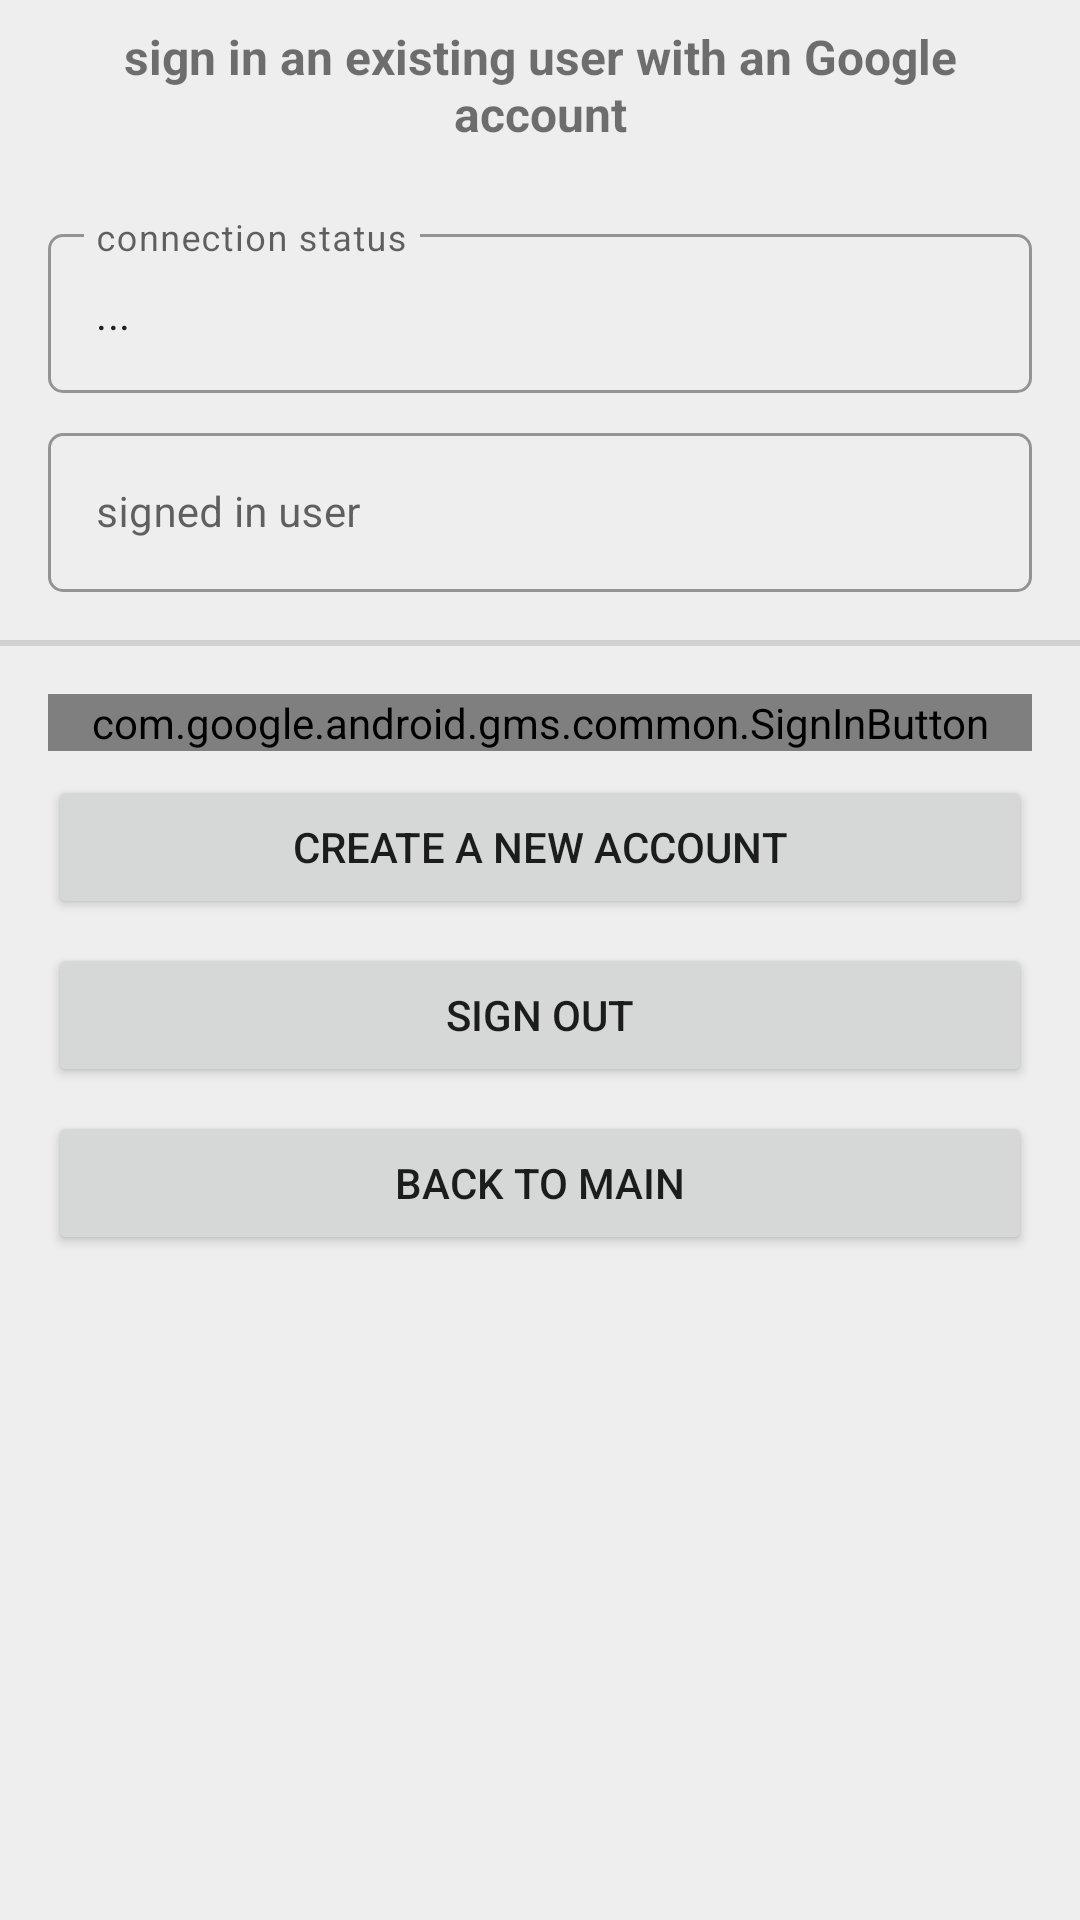

Produce the Android XML layout that renders to this screen, including the resource entries it uses.
<!-- AndroidManifest.xml: application theme Theme.FirebasePlayground -->
<!-- res/layout/activity_sign_in_google.xml -->
<?xml version="1.0" encoding="utf-8"?>
<LinearLayout xmlns:android="http://schemas.android.com/apk/res/android"
    xmlns:app="http://schemas.android.com/apk/res-auto"
    xmlns:tools="http://schemas.android.com/tools"
    android:id="@+id/signin_google_layout"
    android:layout_width="match_parent"
    android:layout_height="match_parent"
    android:background="@color/grey_300"
    android:orientation="vertical"
    tools:context=".SignInGoogleActivity">

    <ScrollView
        android:layout_width="match_parent"
        android:layout_height="wrap_content">

        <LinearLayout
            android:layout_width="match_parent"
            android:layout_height="wrap_content"
            android:orientation="vertical">

            <TextView
                android:layout_width="match_parent"
                android:layout_height="wrap_content"
                android:layout_marginStart="16dp"
                android:layout_marginTop="8dp"
                android:layout_marginEnd="16dp"
                android:text="sign in an existing user with an Google account"
                android:textAlignment="center"
                android:textSize="16sp"
                android:textStyle="bold" />

            <ProgressBar
                android:id="@+id/pbSignInGoogle"
                style="?android:attr/progressBarStyleHorizontal"
                android:layout_width="match_parent"
                android:layout_height="wrap_content"
                android:indeterminate="true"
                android:visibility="invisible" />

            <com.google.android.material.textfield.TextInputLayout
                android:id="@+id/etSignInGoogleStatusLayout"
                style="@style/Widget.MaterialComponents.TextInputLayout.OutlinedBox"
                android:layout_width="match_parent"
                android:layout_height="wrap_content"
                android:layout_marginStart="16dp"
                android:layout_marginTop="8dp"
                android:layout_marginEnd="16dp"
                android:hint="connection status"
                android:visibility="visible"
                app:boxCornerRadiusBottomEnd="5dp"
                app:boxCornerRadiusBottomStart="5dp"
                app:boxCornerRadiusTopEnd="5dp"
                app:boxCornerRadiusTopStart="5dp"
                app:layout_constraintEnd_toEndOf="parent"
                app:layout_constraintStart_toStartOf="parent"
                app:layout_constraintTop_toTopOf="parent">

                <com.google.android.material.textfield.TextInputEditText
                    android:id="@+id/etSignInGoogleStatus"
                    android:layout_width="match_parent"
                    android:layout_height="wrap_content"
                    android:ellipsize="end"
                    android:focusable="false"
                    android:text="..."
                    android:textSize="14sp"
                    android:visibility="visible"
                    tools:ignore="KeyboardInaccessibleWidget" />
            </com.google.android.material.textfield.TextInputLayout>

            <com.google.android.material.textfield.TextInputLayout
                android:id="@+id/etSignInGoogleSignedInUserLayout"
                style="@style/Widget.MaterialComponents.TextInputLayout.OutlinedBox"
                android:layout_width="match_parent"
                android:layout_height="wrap_content"
                android:layout_marginStart="16dp"
                android:layout_marginTop="8dp"
                android:layout_marginEnd="16dp"
                android:hint="signed in user"
                android:visibility="visible"
                app:boxCornerRadiusBottomEnd="5dp"
                app:boxCornerRadiusBottomStart="5dp"
                app:boxCornerRadiusTopEnd="5dp"
                app:boxCornerRadiusTopStart="5dp"
                app:layout_constraintEnd_toEndOf="parent"
                app:layout_constraintStart_toStartOf="parent"
                app:layout_constraintTop_toTopOf="parent">

                <com.google.android.material.textfield.TextInputEditText
                    android:id="@+id/etSignInGoogleSignedInUser"
                    android:layout_width="match_parent"
                    android:layout_height="wrap_content"
                    android:ellipsize="end"
                    android:focusable="false"
                    android:text=""
                    android:textSize="14sp"
                    android:visibility="visible"
                    tools:ignore="KeyboardInaccessibleWidget" />
            </com.google.android.material.textfield.TextInputLayout>

            <com.google.android.material.divider.MaterialDivider
                android:layout_width="match_parent"
                android:layout_height="2dp"
                android:layout_marginTop="16dp"
                android:layout_marginBottom="8dp" />

            <com.google.android.gms.common.SignInButton
                android:id="@+id/btnSignInGoogleSignIn"
                android:layout_width="match_parent"
                android:layout_height="wrap_content"
                android:layout_marginStart="16dp"
                android:layout_marginTop="8dp"
                android:layout_marginEnd="16dp"
                android:text="sign in with Email and password" />

            <Button
                android:id="@+id/btnSignInGoogleSignUp"
                android:layout_width="match_parent"
                android:layout_height="wrap_content"
                android:layout_marginStart="16dp"
                android:layout_marginTop="8dp"
                android:layout_marginEnd="16dp"
                android:text="create a new account" />

            <Button
                android:id="@+id/btnSignInGoogleSignOut"
                android:layout_width="match_parent"
                android:layout_height="wrap_content"
                android:layout_marginStart="16dp"
                android:layout_marginTop="8dp"
                android:layout_marginEnd="16dp"
                android:text="sign out" />

            <Button
                android:id="@+id/btnSignInGoogleToMain"
                android:layout_width="match_parent"
                android:layout_height="wrap_content"
                android:layout_marginStart="16dp"
                android:layout_marginTop="8dp"
                android:layout_marginEnd="16dp"
                android:text="back to Main" />

        </LinearLayout>

    </ScrollView>

</LinearLayout>
<!-- resources referenced by this layout -->
<resources>
  <color name="grey_300">#EEEEEE</color>
  <style name="Theme.FirebasePlayground" parent="Theme.MaterialComponents.DayNight.DarkActionBar">
          
          <item name="colorPrimary">@color/colorPrimary</item>
          <item name="colorPrimaryVariant">@color/colorStatusBar</item>
          <item name="colorOnPrimary">@color/white</item>
          
          <item name="colorSecondary">@color/teal_200</item>
          <item name="colorSecondaryVariant">@color/teal_700</item>
          <item name="colorOnSecondary">@color/black</item>
          
          <item name="android:statusBarColor">?attr/colorPrimaryVariant</item>
          
      </style>
  <color name="colorPrimary">#2196F3</color>
  <color name="colorStatusBar">#1E88E5</color>
  <color name="white">#FFFFFFFF</color>
  <color name="teal_200">#FF03DAC5</color>
  <color name="teal_700">#FF018786</color>
  <color name="black">#FF000000</color>
</resources>
